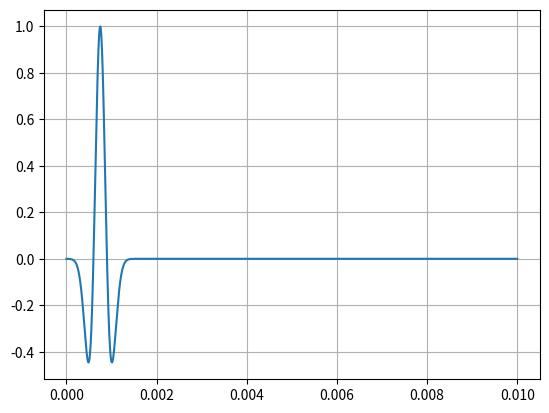

Recreate this plot in Python.
import matplotlib.pyplot as plt
import numpy as np


def read(file):
    times = []
    values = []
    with open(file, 'r') as f:
        for line in f:
            t, v = line.strip().split()
            times.append(float(t))
            values.append(float(v))

    return times, values


def write(times, values, file):
    with open(file, 'w') as f:
        for t, v in zip(times, values):
            f.write(f'{t} {v}\n')


# def f1(t):
#     return np.exp(-1e6 * np.power(t - 0.01, 2))

def f1(t):
    return np.exp(-1e7 * np.power(t - 0.002, 2)) - np.exp(-1e7 * np.power(t - 0.003, 2))


def riker(f, t0, t):
    return (1 - 2 * np.power(np.pi * f * (t - t0), 2)) * np.exp(-np.power(np.pi * f * (t - t0), 2))


def generate_impulse(file):
    dt = 1e-06
    times = np.arange(0, 0.01, dt)
    print(times.shape[0])
    # values = f1(times)
    values = riker(1500, 0.00075, times)
    write(times, values, file)


def show(file):
    times, values = read(file)
    plt.plot(times, values)
    plt.grid()
    plt.show()


if __name__ == '__main__':
    generate_impulse('riker_impulse.txt')
    show('riker_impulse.txt')
    # show('source_rect_15Hz.txt')
